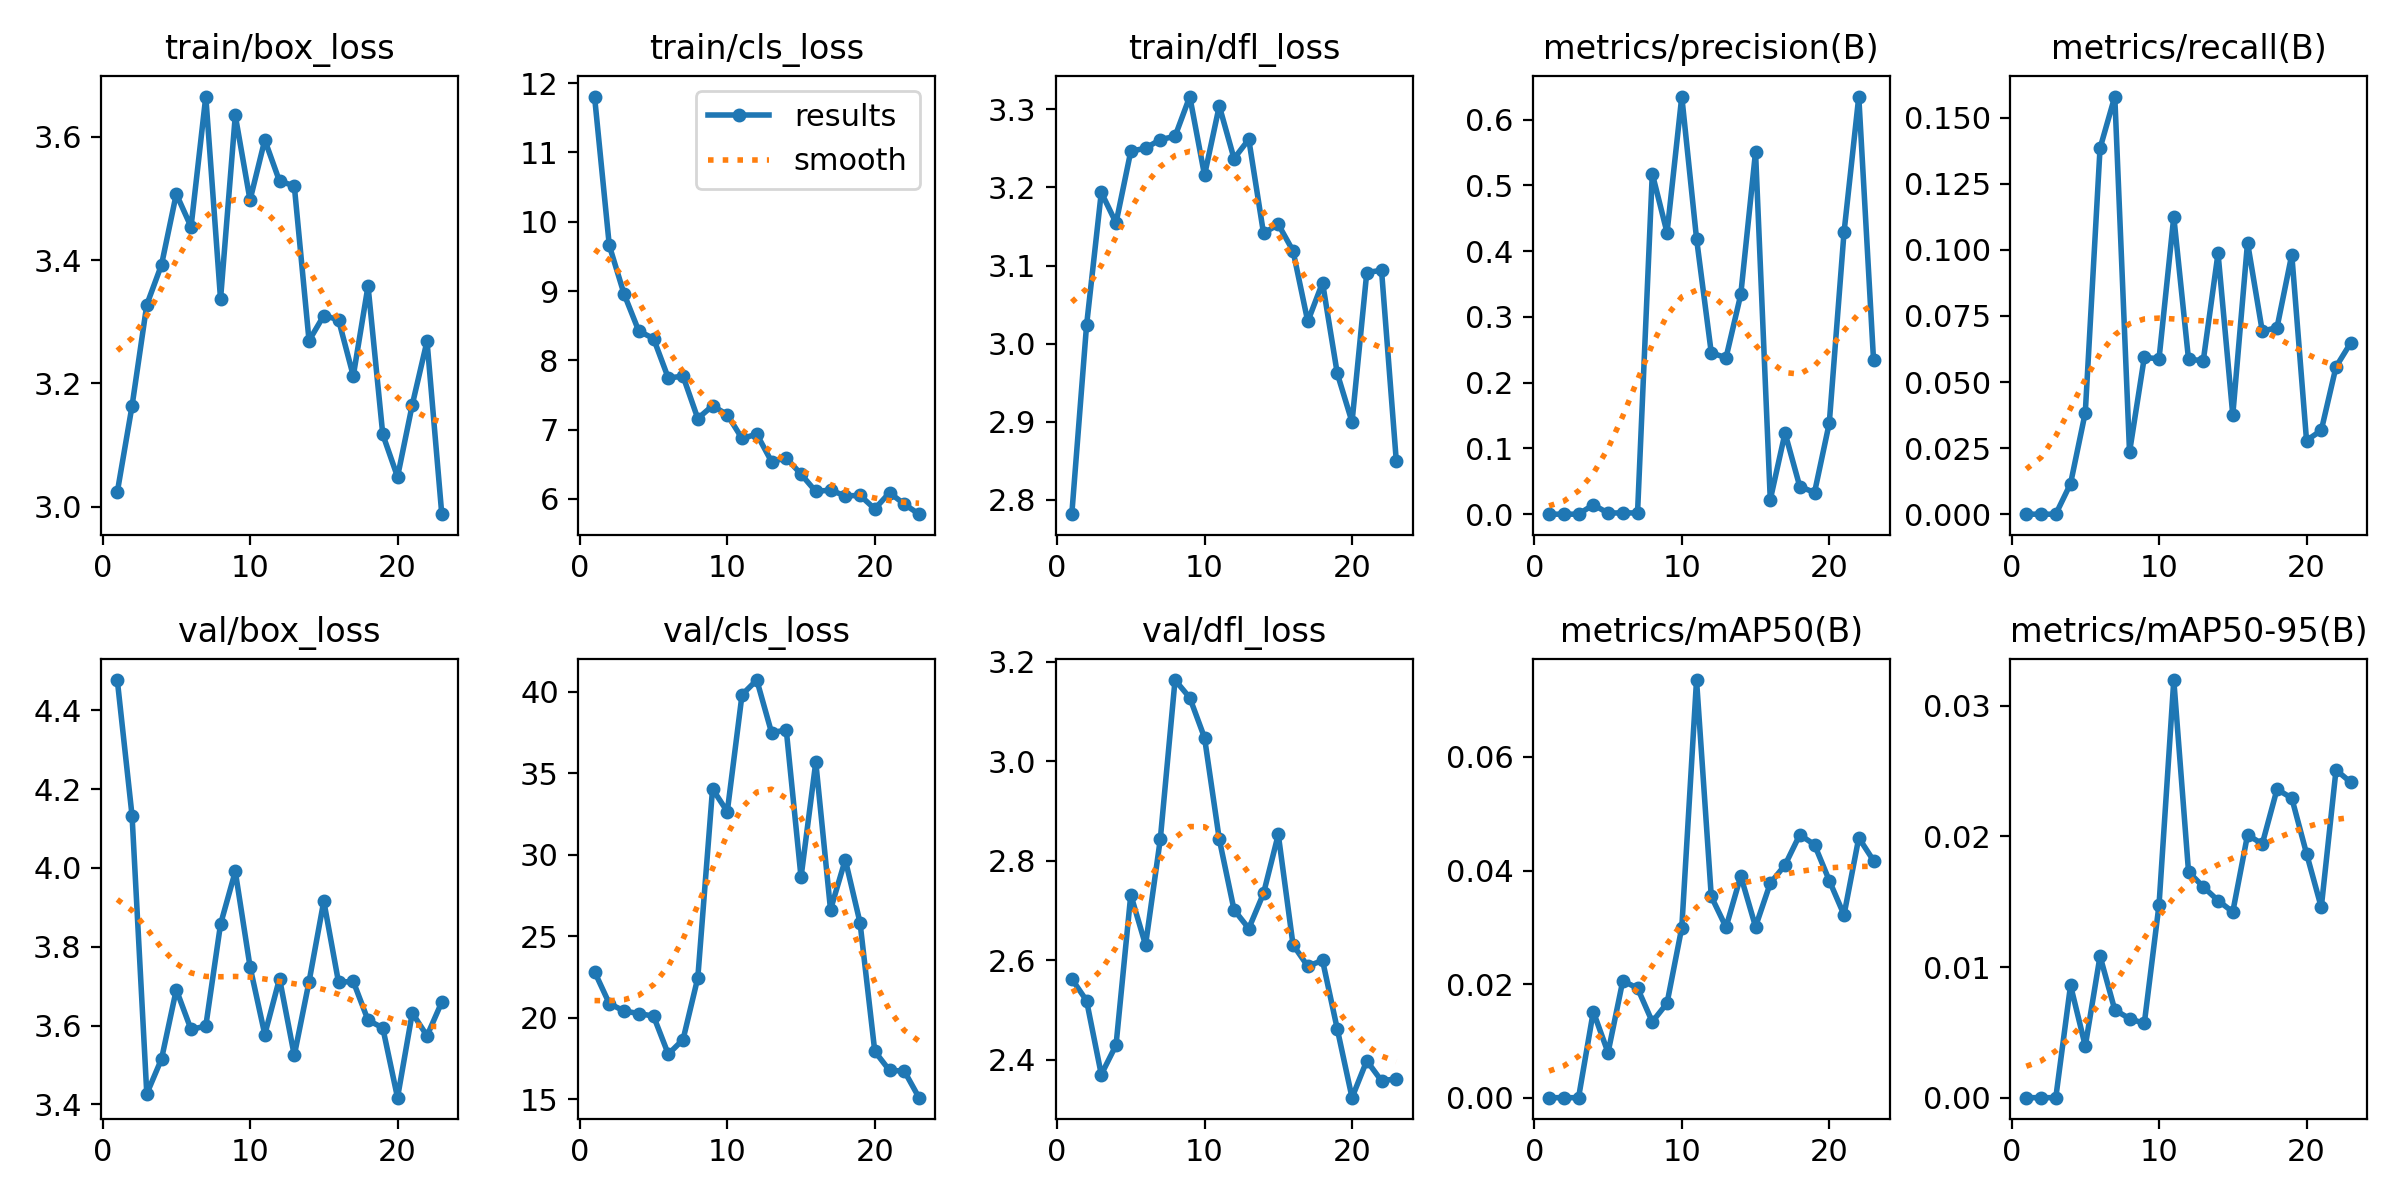

The file beside this chart, header and first rows:
epoch, time, train/box_loss, train/cls_loss, train/dfl_loss, metrics/precision(B), metrics/recall(B), metrics/mAP50(B), metrics/mAP50-95(B), val/box_loss, val/cls_loss, val/dfl_loss, lr/pg0, lr/pg1, lr/pg2
1, 137, 3.024, 11.81, 2.782, 0, 0, 0, 0, 4.476, 22.83, 2.562, 0.0902, 0.0002, 0.0002
2, 247.7, 3.164, 9.658, 3.023, 0, 0, 0, 0, 4.133, 20.87, 2.518, 0.07941, 0.0004117, 0.0004117
3, 353.2, 3.328, 8.959, 3.194, 0, 0, 0, 0, 3.427, 20.41, 2.37, 0.06861, 0.0006147, 0.0006147
4, 445.8, 3.392, 8.423, 3.155, 0.01429, 0.01154, 0.01516, 0.0086, 3.515, 20.26, 2.429, 0.05781, 0.0008089, 0.0008089
5, 557.4, 3.507, 8.316, 3.246, 0.00169, 0.03846, 0.00793, 0.00395, 3.691, 20.1, 2.731, 0.04699, 0.0009945, 0.0009945
6, 687.3, 3.454, 7.745, 3.25, 0.00199, 0.1385, 0.02058, 0.01084, 3.59, 17.77, 2.63, 0.03617, 0.001171, 0.001171
7, 792.6, 3.665, 7.773, 3.261, 0.00187, 0.158, 0.01929, 0.00672, 3.599, 18.66, 2.843, 0.02534, 0.001339, 0.001339
8, 889.7, 3.337, 7.161, 3.265, 0.5178, 0.02348, 0.01336, 0.00605, 3.857, 22.44, 3.163, 0.0145, 0.001499, 0.001499
9, 978, 3.634, 7.346, 3.316, 0.4282, 0.05929, 0.01665, 0.00568, 3.991, 34.02, 3.127, 0.00365, 0.00165, 0.00165
10, 1079, 3.497, 7.217, 3.216, 0.6352, 0.05882, 0.02996, 0.01477, 3.749, 32.64, 3.047, 0.001644, 0.001644, 0.001644
11, 1178, 3.595, 6.873, 3.304, 0.4191, 0.1125, 0.07355, 0.03197, 3.577, 39.8, 2.843, 0.001604, 0.001604, 0.001604
12, 1275, 3.528, 6.935, 3.237, 0.2454, 0.05857, 0.03543, 0.01729, 3.719, 40.7, 2.701, 0.001564, 0.001564, 0.001564
13, 1351, 3.52, 6.54, 3.262, 0.238, 0.05813, 0.03002, 0.01614, 3.524, 37.49, 2.663, 0.001525, 0.001525, 0.001525
14, 1436, 3.269, 6.592, 3.141, 0.3343, 0.09872, 0.03904, 0.01509, 3.711, 37.63, 2.734, 0.001485, 0.001485, 0.001485
15, 1533, 3.31, 6.358, 3.153, 0.5511, 0.0375, 0.03011, 0.01422, 3.916, 28.62, 2.852, 0.001446, 0.001446, 0.001446
16, 1620, 3.303, 6.109, 3.119, 0.02202, 0.1028, 0.03777, 0.02011, 3.71, 35.67, 2.631, 0.001406, 0.001406, 0.001406
17, 1718, 3.212, 6.129, 3.028, 0.1234, 0.06923, 0.04097, 0.01943, 3.712, 26.62, 2.588, 0.001366, 0.001366, 0.001366
18, 1820, 3.358, 6.044, 3.078, 0.04205, 0.07063, 0.04631, 0.02361, 3.613, 29.69, 2.599, 0.001327, 0.001327, 0.001327
19, 1921, 3.117, 6.053, 2.962, 0.03296, 0.0982, 0.04455, 0.02293, 3.594, 25.83, 2.461, 0.001287, 0.001287, 0.001287
20, 2035, 3.049, 5.857, 2.9, 0.1386, 0.02788, 0.03824, 0.01869, 3.417, 17.94, 2.323, 0.001248, 0.001248, 0.001248
21, 2131, 3.166, 6.091, 3.091, 0.4287, 0.03173, 0.03219, 0.01457, 3.632, 16.77, 2.398, 0.001208, 0.001208, 0.001208
22, 2256, 3.269, 5.927, 3.094, 0.635, 0.05577, 0.04576, 0.02509, 3.574, 16.73, 2.357, 0.001168, 0.001168, 0.001168
23, 2359, 2.988, 5.781, 2.85, 0.2348, 0.06486, 0.04175, 0.02414, 3.659, 15.1, 2.361, 0.001129, 0.001129, 0.001129
